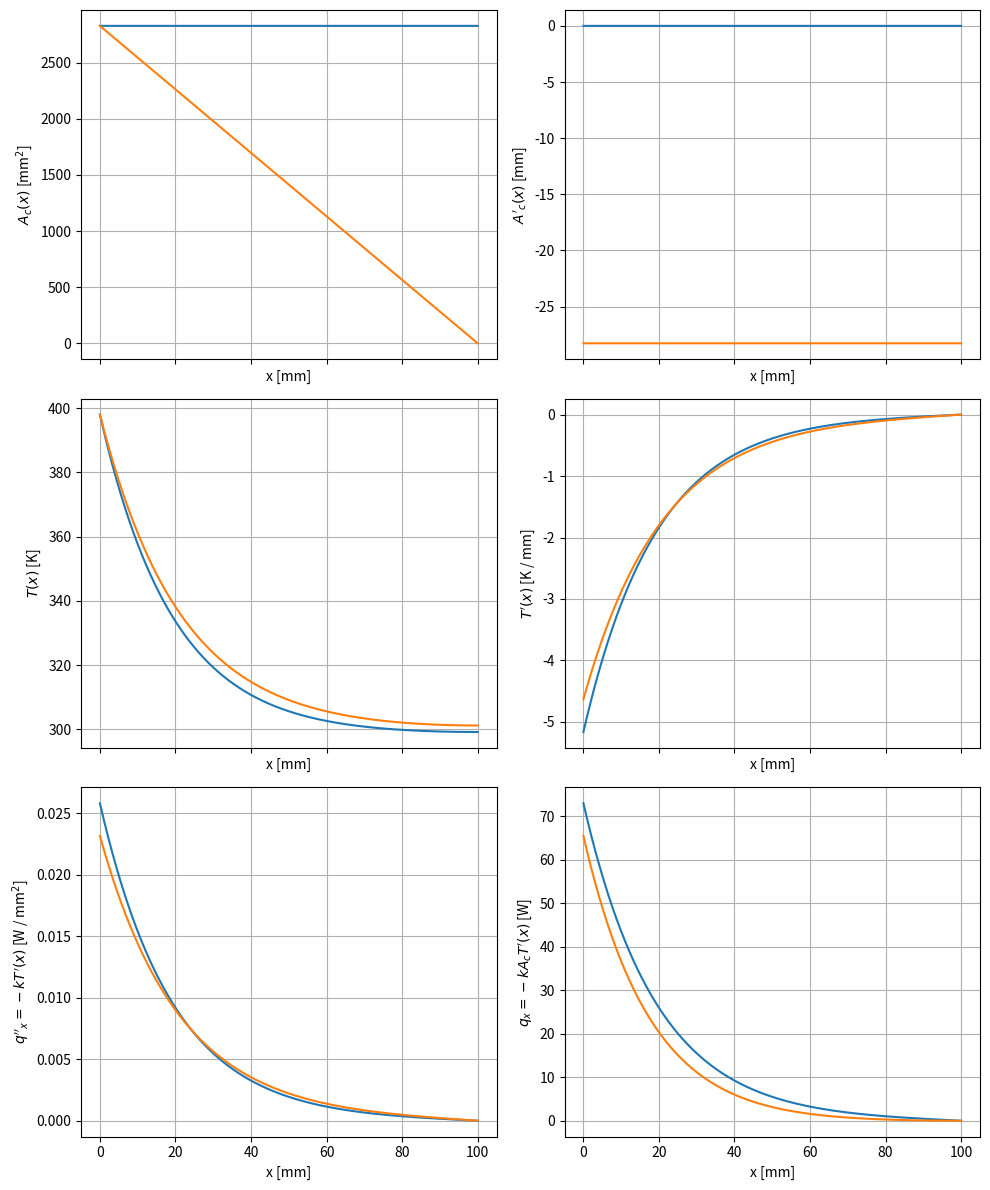

Write Python code to recreate this figure.
# ---
# jupyter:
#   jupytext:
#     cell_metadata_filter: lines_to_next_cell
#     text_representation:
#       extension: .py
#       format_name: percent
#       format_version: '1.3'
#       jupytext_version: 1.14.5
#   kernelspec:
#     display_name: 2023s_bme3104
#     language: python
#     name: python3
# ---

# %%
from typing import final

import numpy as np
import scipy.integrate
from matplotlib import pyplot as plt


# %%
k: final = 5  # W m-1 K-1
h: final = 200  # W m-2 K-1
r: final = 3e-2  # m
L: final = 0.1  # m
T_b: final = 398  # K
T_inf: final = 298  # K

# %% [markdown]
# The general fin equation is given by
#
# $$
# \frac{d^2 \theta}{dx^2}
# + \left( \frac{1}{A_c} \frac{d A_c}{dx} \right) \frac{d \theta}{dx}
# - \frac{h P}{k A_c} \theta
# = 0
# $$
# where $\theta{(x)} \equiv T{(x)} - T_{\infty}$.
#
# In state-space form,
# \begin{gathered}
#     \begin{align*}
#         y_0 &= \theta{(x)} & y_1 &= \theta'{(x)} = \frac{d \theta}{dx} \\
#         y_2 &= A_c{(x)} & y_3 &= A_c'{(x)} = \frac{d A_c}{dx}\\
#     \end{align*}\\
#     \begin{equation*}
#         \frac{d \textbf{y}}{dx}
#         = \begin{bmatrix} y'_0 \\ y'_1  \\ y'_2 \\ y'_3 \end{bmatrix}
#         = \begin{bmatrix} \theta' \\ \theta'' \\ A'_c \\ A''_c \end{bmatrix}
#         = \begin{bmatrix}
#             y_1 \\
#             - \frac{y_3}{y_2} y_1 + \frac{h P}{k y_2} y_0 \\
#             y_3 \\
#             ???
#         \end{bmatrix}
#     \end{equation*}
# \end{gathered}


# %%
def deriv(x, y):
    y0, y1, y2, y3 = y
    return np.vstack(
        [
            y1,
            # circular pin fin
            -y3 * y1 / y2 + (2 * h) / (k * r) * y0,
            y3,
            np.zeros_like(y0),  # linear profile
        ]
    )


# %%
def bc_uniform(ya, yb):
    return np.array(
        [
            ya[0] - (T_b - T_inf),  # y0(x=a) = T_b - T_inf
            yb[1],  # y0(x=b) = 0; adiabatic tip
            ya[2] - np.pi * r**2,  # y2(x=0) = np.pi * r**2
            yb[2] - np.pi * r**2,  # y2(x=b) = np.pi * r**2
        ]
    )


# %%
def bc_linear(ya, yb):
    return np.array(
        [
            ya[0] - (T_b - T_inf),  # y0(x=a) = (T_b - T_inf)
            yb[1],  # y1(x=b) = 0; adiabatic tip
            # circular cross section
            ya[2] - np.pi * r**2,  # y2(x=0) = np.pi * r**2
            yb[2] - 1e-15,  # y2(x=b) = 0; reduces to a point
        ]
    )


# %%
def plot_results(
    fig: plt.Figure,
    res: scipy.integrate._bvp.BVPResult,
    x: np.ndarray,
    label: str,
) -> None:
    T, dT, Ac, dAc = res.sol(x)
    axs = fig.axes
    axs[0].plot(x * 1e3, Ac * 1e6, label=label)
    axs[0].set_ylabel(r"$A_c{(x)}$ [mm$^2$]")

    axs[1].plot(x * 1e3, dAc * 1e3, label=label)
    axs[1].set_ylabel(r"$A'_c{(x)}$ [mm]")

    axs[2].plot(x * 1e3, T_inf + T, label=label)
    axs[2].set_ylabel(r"$T{(x)}$ [K]")

    axs[3].plot(x * 1e3, dT * 1e-3, label=label)
    axs[3].set_ylabel(r"$T'{(x)}$ [K / mm]")

    axs[4].plot(x * 1e3, -k * dT * 1e-6, label=label)
    axs[4].set_ylabel(r"$q''_x = -k T'{(x)}$ [W / mm$^2$]")

    axs[5].plot(x * 1e3, -k * Ac * dT, label=label)
    axs[5].set_ylabel(r"$q_x = -k A_c T'{(x)}$ [W]")


# %%
x = np.linspace(0, L, 5)
y = np.ones((4, x.size))

result_uniform = scipy.integrate.solve_bvp(fun=deriv, bc=bc_uniform, x=x, y=y)
result_linear = scipy.integrate.solve_bvp(fun=deriv, bc=bc_linear, x=x, y=y)

# %%
fig, _ = plt.subplots(num=1, figsize=(10, 12), nrows=3, ncols=2, sharex="all")
x_plot = np.linspace(0, L, 100001)
plot_results(fig, result_uniform, x_plot, "constant cross-section")
plot_results(fig, result_linear, x_plot, "linear profile")

for ax in fig.axes:
    ax.set_xlabel(r"x [mm]")
    ax.grid(True)
plt.tight_layout()

# %%
_, dT_uniform, Ac_uniform, _ = result_uniform.sol(x_plot)
_, dT_linear, Ac_linear, _ = result_linear.sol(x_plot)
q_uniform = (-k * Ac_uniform * dT_uniform)[5]
q_linear = (-k * Ac_linear * dT_linear)[5]
f"{q_uniform = }", f"{q_linear = }"

# %%
n_uniform = q_uniform / (h * 2 * np.pi * r * L * (T_b - T_inf))
n_linear = q_linear / (h * np.pi * r * np.sqrt(L**2 + r**2) * (T_b - T_inf))
f"{n_uniform = }", f"{n_linear = }"

# %%
M = np.sqrt(h * (2 * np.pi * r) * k * (np.pi * r**2)) * (T_b - T_inf)
m = np.sqrt((2 * h) / (k * r))
M, m, m * L

# %%
q_uniform = M * np.tanh(m * L)
q_linear = (
    M
    * np.sqrt(1 - (r / L) ** 2)
    * scipy.special.iv(2, 2 * m * L)
    / scipy.special.iv(1, 2 * m * L)
)
f"{q_uniform = }", f"{q_linear = }"

# %%
n_uniform = np.tanh(m * L) / (m * L)
n_linear = 2 / (m * L) * scipy.special.iv(2, 2 * m * L) / scipy.special.iv(1, 2 * m * L)
f"{n_uniform = }", f"{n_linear = }"
